pico-8 play session: no input (idle), after a click and taps of 🅾, ❎, 🅾+❎, 🅾 in the second before t = 0

[t = 1 s] idle ~1s (no d-pad/buttons)
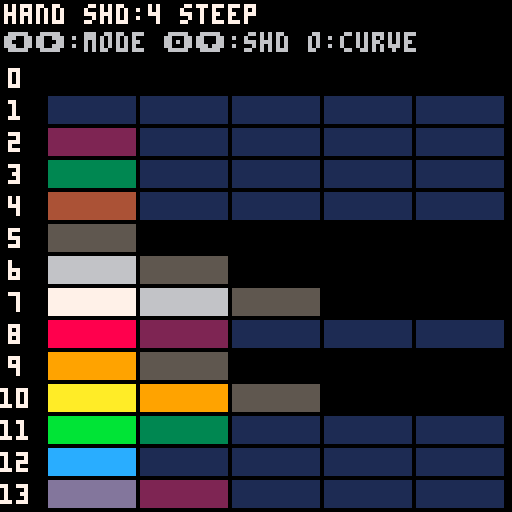

pico-8 cartridge
version 43
__lua__

-- palette darkening test
-- left/right: cycle mode
-- up/down: shades (1-8)
-- o: cycle curve
-- x: print to console

-- pico-8 palette rgb
pr={0,29,126,0,171,95,194,255,255,255,255,0,41,131,255,255}
pg={0,43,37,135,82,87,195,241,0,163,236,228,173,118,119,204}
pb={0,83,83,81,54,79,199,232,77,0,39,54,255,156,168,170}

-- skip 14 (transparency)
clist={0,1,2,3,4,5,6,7,8,9,10,11,12,13,15}

modes={"hand","nearest","percep"}
cur_m=1
shd=4
curves={"gentle","linear","fast","steep"}
cur_c=2

-- hand-picked dark map (current game)
hand_dk={[0]=0,1,1,1,1,0,5,6,2,5,9,3,1,2,2,4}

function curve_val(s,n)
  local t=(n-s)/n
  if cur_c==1 then return sqrt(t)
  elseif cur_c==3 then return t*t
  elseif cur_c==4 then return t*t*t
  end
  return t
end

function find_near(tr,tg,tb,mode)
  local best,bd=0,32767
  for i=0,15 do
    if i~=14 then
      local dr=pr[i+1]-tr
      local dg=pg[i+1]-tg
      local db=pb[i+1]-tb
      local d
      if mode==3 then
        -- perceptual: weight green more
        d=abs(dr)*3+abs(dg)*6+abs(db)
      else
        -- manhattan
        d=abs(dr)+abs(dg)+abs(db)
      end
      if d<bd then best,bd=i,d end
    end
  end
  return best
end

function get_shade(c,s)
  if c==14 then return 14 end
  if s==0 then return c end
  if cur_m==1 then
    -- hand: apply mapping s times
    local col=c
    for i=1,s do col=hand_dk[col] end
    return col
  else
    -- direct: scale rgb by curve
    local b=curve_val(s,shd)
    return find_near(
      pr[c+1]*b,pg[c+1]*b,pb[c+1]*b,
      cur_m)
  end
end

function _update()
  if btnp(0) then cur_m=max(1,cur_m-1) end
  if btnp(1) then cur_m=min(#modes,cur_m+1) end
  if btnp(2) then shd=min(8,shd+1) end
  if btnp(3) then shd=max(1,shd-1) end
  if btnp(5) then cur_c=cur_c%#curves+1 end
  if btnp(4) then print_info() end
end

function _draw()
  cls()

  -- header
  print(modes[cur_m].." shd:"..shd.." "..curves[cur_c],1,1,7)
  print("\x8b\x91:mode \x8e\x83:shd o:curve",1,8,6)

  -- 15 color rows
  local y0=16
  local sh=7
  local x0=12
  local sw=max(6,115\(shd+1)-1)

  for ci=1,#clist do
    local c=clist[ci]
    local y=y0+(ci-1)*(sh+1)
    -- color index
    if c<10 then
      print(c,2,y+1,7)
    else
      print(c,0,y+1,7)
    end
    -- swatch chain
    for s=0,shd do
      local x=x0+s*(sw+1)
      rectfill(x,y,x+sw-1,y+sh-1,get_shade(c,s))
    end
  end
end

function print_info()
  local hex={
    "#000000","#1d2b53","#7e2553","#008751",
    "#ab5236","#5f574f","#c2c3c7","#fff1e8",
    "#ff004d","#ffa300","#ffec27","#00e436",
    "#29adff","#83769c","#ff77a8","#ffccaa"
  }
  local names={
    "black","dk-blue","dk-purple","dk-green",
    "brown","dk-grey","lt-grey","white",
    "red","orange","yellow","green",
    "blue","lavender","pink","peach"
  }
  printh("=== "..modes[cur_m].." shd:"..shd.." curve:"..curves[cur_c].." ===")
  for ci=1,#clist do
    local c=clist[ci]
    local s=c.." "..hex[c+1].." "..names[c+1]..":"
    for i=0,shd do
      s=s.." "..get_shade(c,i)
    end
    printh(s)
  end
  printh("---")
end
